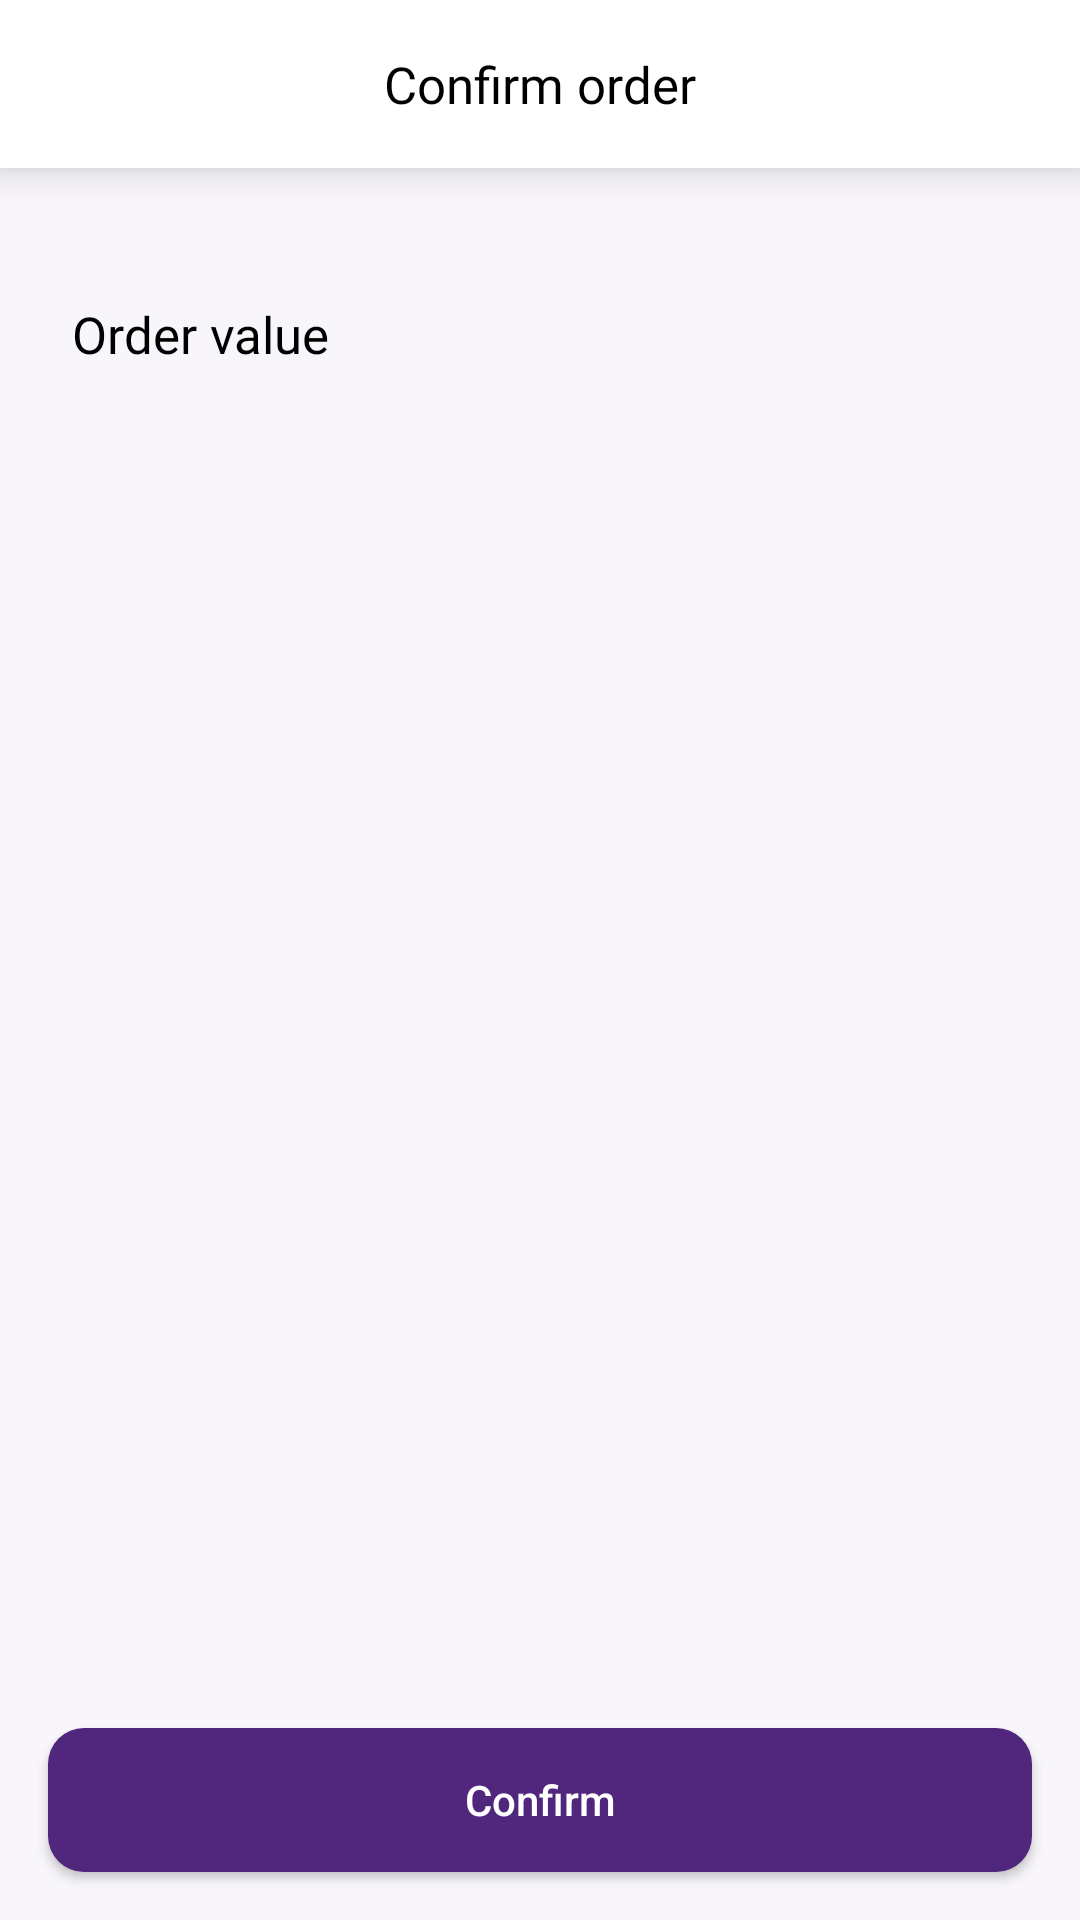

Produce the Android XML layout that renders to this screen, including the resource entries it uses.
<!-- AndroidManifest.xml: application theme Theme.MaxWayClon -->
<!-- res/layout/fragment_basket.xml -->
<?xml version="1.0" encoding="utf-8"?>
<LinearLayout xmlns:android="http://schemas.android.com/apk/res/android"
    xmlns:app="http://schemas.android.com/apk/res-auto"
    xmlns:tools="http://schemas.android.com/tools"
    android:layout_width="match_parent"
    android:layout_height="match_parent"
    android:orientation="vertical">

    <RelativeLayout
        android:layout_width="match_parent"
        android:layout_height="?actionBarSize"
        android:background="@color/white"
        android:elevation="8dp"
        tools:ignore="UselessParent">

        <ImageView
            android:id="@+id/image_back"
            android:layout_width="40dp"
            android:layout_height="40dp"
            android:layout_centerVertical="true"
            android:layout_marginStart="8dp"
            android:padding="8dp"
            android:src="@drawable/ic_left"
            tools:ignore="ContentDescription" />


        <TextView
            android:layout_width="wrap_content"
            android:layout_height="wrap_content"
            android:layout_centerInParent="true"
            android:fontFamily="@font/sfbold"
            android:text="@string/confirm_order"
            android:textColor="@color/black"
            android:textSize="17sp" />


    </RelativeLayout>

    <RelativeLayout
        android:layout_width="match_parent"
        android:layout_height="0dp"
        android:layout_weight="1">

        <RelativeLayout
            android:layout_width="match_parent"
            android:layout_height="wrap_content"
            android:layout_margin="12dp"
            android:background="@drawable/bg_products_list_item"
            android:padding="8dp"
            tools:ignore="UselessParent">

            <androidx.recyclerview.widget.RecyclerView
                android:id="@+id/list_products"
                android:layout_width="match_parent"
                android:layout_height="wrap_content"
                android:orientation="vertical"
                android:padding="6dp"
                app:layoutManager="androidx.recyclerview.widget.LinearLayoutManager"
                tools:itemCount="3"
                tools:listitem="@layout/basket_list_item_products" />


            <TextView
                android:layout_width="wrap_content"
                android:layout_height="wrap_content"
                android:layout_below="@id/list_products"
                android:layout_marginStart="4dp"
                android:layout_marginTop="12dp"
                android:fontFamily="@font/sfbold"
                android:text="@string/order_value"
                android:textColor="@color/black"
                android:textSize="17sp" />

            <TextView
                android:id="@+id/tv_order_value"
                android:layout_width="wrap_content"
                android:layout_height="wrap_content"
                android:layout_below="@id/list_products"
                android:layout_alignParentEnd="true"
                android:layout_marginTop="12dp"
                android:layout_marginEnd="4dp"
                android:layout_marginBottom="4dp"
                android:fontFamily="@font/sfbold"
                android:textColor="@color/black"
                android:textSize="17sp"
                tools:text="514 000 sum" />

        </RelativeLayout>
    </RelativeLayout>

    <androidx.appcompat.widget.AppCompatButton
        android:id="@+id/btn_confirm_order"
        android:layout_width="match_parent"
        android:layout_height="wrap_content"
        android:layout_marginHorizontal="16dp"
        android:layout_marginBottom="16dp"
        android:background="@drawable/bg_to_basket_btn"
        android:text="@string/confirm"
        android:textColor="@color/white" />


</LinearLayout>
<!-- res/layout/basket_list_item_products.xml (included above) -->
<?xml version="1.0" encoding="utf-8"?>
<androidx.constraintlayout.widget.ConstraintLayout xmlns:android="http://schemas.android.com/apk/res/android"
    xmlns:app="http://schemas.android.com/apk/res-auto"
    xmlns:tools="http://schemas.android.com/tools"
    android:layout_width="match_parent"
    android:layout_height="120dp"
    android:padding="12dp">

    <ImageView
        android:id="@+id/image_product"
        android:layout_width="96dp"
        android:layout_height="96dp"
        android:padding="16dp"
        android:src="@drawable/food"
        tools:ignore="ContentDescription,MissingConstraints" />


    <TextView
        android:id="@+id/tv_product_name"
        android:layout_width="0dp"
        android:layout_height="wrap_content"
        android:layout_marginStart="12dp"
        android:fontFamily="@font/sfbold"
        android:textColor="@color/black"
        android:textSize="16sp"
        android:layout_marginEnd="12dp"
        android:textStyle="bold"
        app:layout_constraintEnd_toStartOf="@+id/tv_product_price"
        app:layout_constraintStart_toEndOf="@id/image_product"
        app:layout_constraintTop_toTopOf="@id/image_product"
        tools:text="Maks Burger" />

    <TextView
        android:id="@+id/tv_product_price"
        android:layout_width="wrap_content"
        android:layout_height="wrap_content"
        android:fontFamily="@font/sfbold"
        android:textColor="@color/main_color"
        android:textStyle="bold"
        app:layout_constraintEnd_toEndOf="parent"
        app:layout_constraintTop_toTopOf="@id/image_product"
        tools:text="19 000 sum" />

    <ImageView
        android:id="@+id/image_product_delete"
        android:layout_width="40dp"
        android:layout_height="40dp"
        android:padding="8dp"
        android:src="@drawable/ic_delete"
        app:layout_constraintBottom_toBottomOf="parent"
        app:layout_constraintEnd_toEndOf="parent"
        tools:ignore="ContentDescription" />

    <LinearLayout
        android:id="@+id/counter_container"
        android:layout_width="wrap_content"
        android:layout_height="wrap_content"
        android:gravity="center_vertical"
        android:orientation="horizontal"
        app:layout_constraintBottom_toBottomOf="parent"
        app:layout_constraintStart_toStartOf="@id/tv_product_name">

        <ImageView
            android:id="@+id/image_minus_product"
            android:layout_width="32dp"
            android:layout_height="32dp"
            android:src="@drawable/ic_down"
            tools:ignore="ContentDescription" />

        <TextView
            android:id="@+id/tv_product_count"
            android:layout_width="wrap_content"
            android:layout_height="wrap_content"
            android:layout_marginHorizontal="16dp"
            android:fontFamily="@font/sfbold"
            android:textColor="@color/black"
            android:textSize="16sp"
            android:textStyle="bold"
            tools:text="1" />

        <ImageView
            android:id="@+id/image_add_product"
            android:layout_width="32dp"
            android:layout_height="32dp"
            android:src="@drawable/ic_up"
            tools:ignore="ContentDescription" />

    </LinearLayout>


</androidx.constraintlayout.widget.ConstraintLayout>
<!-- resources referenced by this layout -->
<resources>
  <color name="black">#FF000000</color>
  <color name="main_color">#51267D</color>
  <color name="white">#FFFFFFFF</color>
  <!-- drawable bg_to_basket_btn (drawable) -->
  <?xml version="1.0" encoding="utf-8"?>
  <selector xmlns:android="http://schemas.android.com/apk/res/android">
  
      <item android:state_pressed="true">
          <shape android:shape="rectangle">
              <corners android:radius="12dp" />
              <solid android:color="@color/light_primary" />
          </shape>
      </item>
  
      <item android:state_pressed="false">
          <shape android:shape="rectangle">
              <corners android:radius="12dp" />
              <solid android:color="@color/main_color" />
          </shape>
      </item>
  </selector>
  <string name="confirm">Confirm</string>
  <string name="confirm_order">Confirm order</string>
  <string name="order_value">Order value</string>
  <style name="Theme.MaxWayClon" parent="Theme.MaterialComponents.DayNight.DarkActionBar">
          
          <item name="colorPrimary">@color/purple_500</item>
          <item name="colorPrimaryVariant">@color/purple_700</item>
          <item name="colorOnPrimary">@color/white</item>
          
          <item name="colorSecondary">@color/teal_200</item>
          <item name="colorSecondaryVariant">@color/teal_700</item>
          <item name="colorOnSecondary">@color/black</item>
          <item name="android:windowBackground">@color/bg_color</item>
          <item name="android:navigationBarColor">@color/bg_color</item>
          <item name="android:textAllCaps">false</item>
          <item name="color_grey_dark">@color/dark_grey</item>
          <item name="android:windowLightStatusBar">true</item>
          <item name="bottomSheetDialogTheme">@style/AppBottomSheetDialogTheme</item>
          <item name="android:windowLightNavigationBar" tools:ignore="NewApi">true</item>
          
          <item name="android:statusBarColor">?attr/colorPrimaryVariant</item>
          
      </style>
  <color name="light_primary">#7A34C1</color>
  <color name="purple_500">#FF6200EE</color>
  <color name="purple_700">#FF3700B3</color>
  <color name="teal_200">#FF03DAC5</color>
  <color name="teal_700">#FF018786</color>
  <color name="bg_color">#F8F6FA</color>
  <color name="dark_grey">#818C99</color>
</resources>
